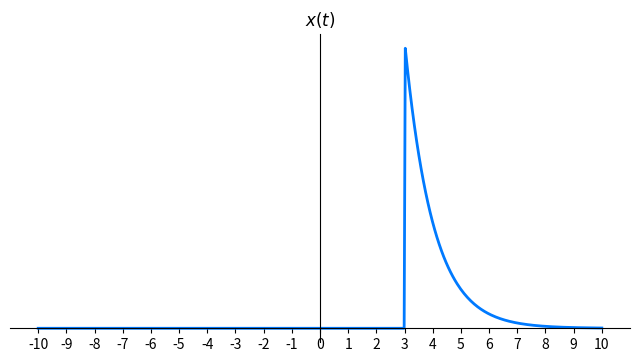

Write the Python code that produced this figure.
import numpy as np
import matplotlib.pyplot as plt

# Definir el rango de tiempo para la señal continua
t_continuous = np.linspace(-10, 10, 500)  # De 0 a 10 para una buena visualización

# Definir la señal original e^(-t) con restricción x(t) = 0 para t < 3
x_continuous = np.exp(-t_continuous) * (t_continuous >= 3)  # Aplicamos la restricción

# Función para aplicar transformaciones en tiempo continuo
def transform_x_continuous(t, shift=0, reflect=False, exponent=None):
    """Aplica transformaciones a la señal continua x(t) = e^(-t) para t >= 3"""
    if exponent is not None:
        if reflect:
            t_transformed = -exponent * t + shift  # Reflexión y desplazamiento
        else:
            t_transformed = exponent * t - shift  # Solo desplazamiento
        condition = t>=3 / abs(exponent)
    else:
        if reflect:
            t_transformed = -t + shift  # Reflexión y desplazamiento
        else:
            t_transformed = t - shift  # Solo desplazamiento
        condition = t_transformed >= 3
    # Evaluar la nueva señal
    x_transformed = np.exp(-t_transformed) * condition
    return x_transformed

plt.figure(figsize=(8, 4))
plt.plot(t_continuous, x_continuous, color="#007aff", linewidth=2)
plt.gca().spines['left'].set_position('zero')
plt.gca().spines['bottom'].set_position('zero')
plt.gca().spines['right'].set_color('none')  # Ocultar el lado derecho
plt.gca().spines['top'].set_color('none')    # Ocultar la parte superior
plt.title(r"$x(t)$")
plt.yticks([])
plt.xticks([i for i in np.arange(-10, 11)])
plt.gca().set_facecolor("none")
plt.gcf().set_facecolor("none")
plt.savefig("Figure 1.png")

# Definir las transformaciones en tiempo continuo
transforms_continuous = [
    ("$x(1 - t)$", transform_x_continuous(t_continuous, shift=1, reflect=True)),
    ("$x(1 - t)+x(2 - t)$", transform_x_continuous(t_continuous, shift=1, reflect=True) + transform_x_continuous(t_continuous, shift=2, reflect=True)),
    ("$x(1 - t)x(2 - t)$", transform_x_continuous(t_continuous, shift=1, reflect=True) * transform_x_continuous(t_continuous, shift=2, reflect=True)),
    ("$x(3t)$", transform_x_continuous(t_continuous, shift=0, reflect=False, exponent=3)),
    (r"$x\left(\dfrac{t}{3}\right)$", transform_x_continuous(t_continuous, shift=4, reflect=False, exponent=1/3)),
]

# Graficar cada transformación en gráficos separados y guardarlas como png
for i, (title, x_trans) in enumerate(transforms_continuous, start=2):
    plt.figure(figsize=(8, 4))
    
    plt.gca().spines['left'].set_position('zero')
    plt.gca().spines['bottom'].set_position('zero')
    plt.gca().spines['right'].set_color('none')  # Ocultar el lado derecho
    plt.gca().spines['top'].set_color('none')    # Ocultar la parte superior
    plt.gca().set_facecolor("none")
    plt.gcf().set_facecolor("none")
    plt.plot(t_continuous, x_trans, label=title, color='#007AFF', linewidth=2)
    plt.xticks([n for n in np.arange(-10, 11)])
    plt.yticks([])
    plt.title(title)
    plt.savefig(f"Figure {i}.png")
    plt.close()
